Run: headless pygame with SDL's dummy video driver; simulated clock (each Clock.tick advances the game by its frame time, no real sleeping); random seed 0; keys injected as events and as key.get_pressed() state; mouse plan: one left click at the window centre at the start of phase 2, then a move to the lower-right quarter at the start of phase 3.
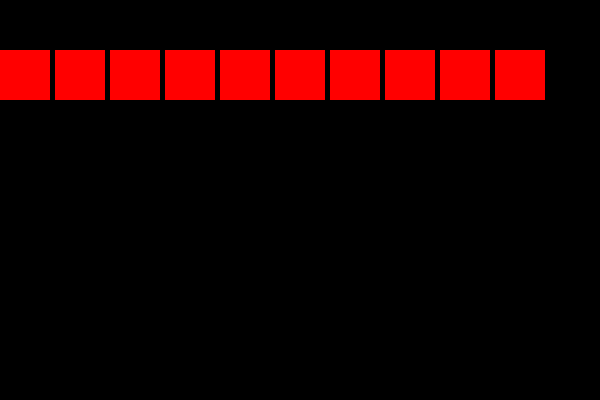
Frame 1 of 4 · flips 1–60 · no input
Frame 2 of 4 · flips 61–180 · clicked the window centre · tapped SPACE, RETURN · held RIGHT (→), D · screen unchanged from frame 1, image omitted
Frame 3 of 4 · flips 181–300 · moved the mouse to the lower-right quarter · held DOWN (↓), S · screen unchanged from frame 2, image omitted
Frame 4 of 4 · flips 301–420 · held LEFT (←), A, UP (↑), W · screen unchanged from frame 3, image omitted

The pygame program that drew these frames:

import pygame

BLACK = (0, 0, 0)
WHITE = (255, 255, 255)

RED = (255, 0, 0)
GREEN = (0, 255, 0)
BLUE = (0, 0, 255)

SCREEN_WIDTH = 600
SCREEN_HEIGHT = 400

BLOCK_SIZE = 50

pygame.init()

screen = pygame.display.set_mode((SCREEN_WIDTH, SCREEN_HEIGHT))
screen_rect = screen.get_rect()

rects = []

for x in range(10):
    rects.append(pygame.Rect(x * (BLOCK_SIZE + 5), BLOCK_SIZE, BLOCK_SIZE, BLOCK_SIZE))

selected = None

clock = pygame.time.Clock()
is_running = True

while is_running:
    for event in pygame.event.get():
        if event.type == pygame.QUIT:
            is_running = False

        elif event.type == pygame.MOUSEBUTTONDOWN:
            if event.button == 1:
                i = 0
                for r in rects:
                    if r.collidepoint(event.pos):
                        selected = i
                        selected_offset_x = r.x - event.pos[0]
                        selected_offset_y = r.y - event.pos[1]
                        break
                    i += 1

        elif event.type == pygame.MOUSEBUTTONUP:
            if event.button == 1:
                selected = None

        elif event.type == pygame.MOUSEMOTION:
            if selected is not None:  # selected can be `0` so `is not None` is required
                # move object
                rects[selected].x = event.pos[0] + selected_offset_x
                rects[selected].y = event.pos[1] + selected_offset_y
    screen.fill(BLACK)
    for r in rects:
        pygame.draw.rect(screen, RED, r)

    pygame.display.update()
    clock.tick(25)
pygame.quit()
